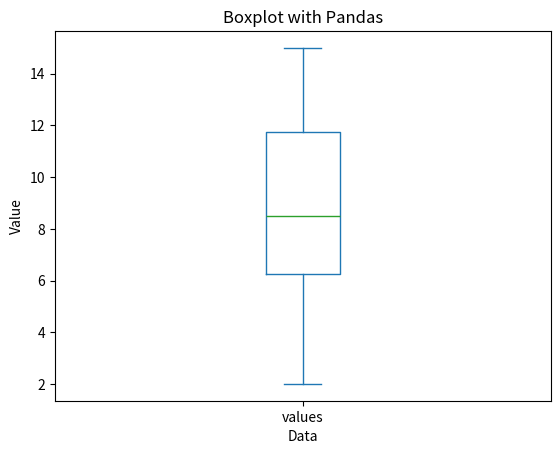

Write the Python code that produced this figure.
import pandas as pd
import matplotlib.pyplot as plt

# Sample DataFrame
data = pd.DataFrame({"values": [7, 2, 15, 9, 12, 4, 11, 8, 13, 6]})

# Create boxplot
data.plot.box()

# Customize labels and title
plt.xlabel("Data")
plt.ylabel("Value")
plt.title("Boxplot with Pandas")

plt.show()